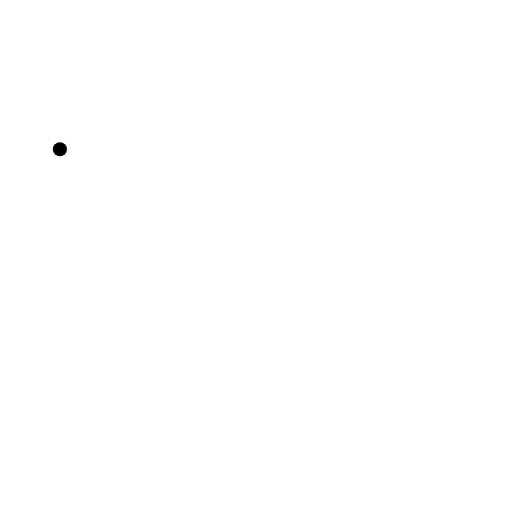
t = 0.00 s
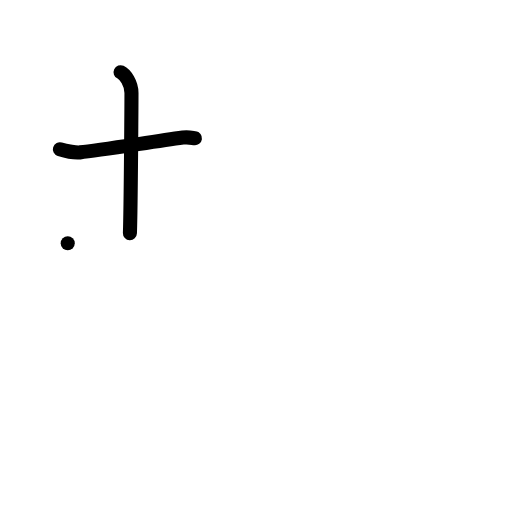
t = 2.00 s
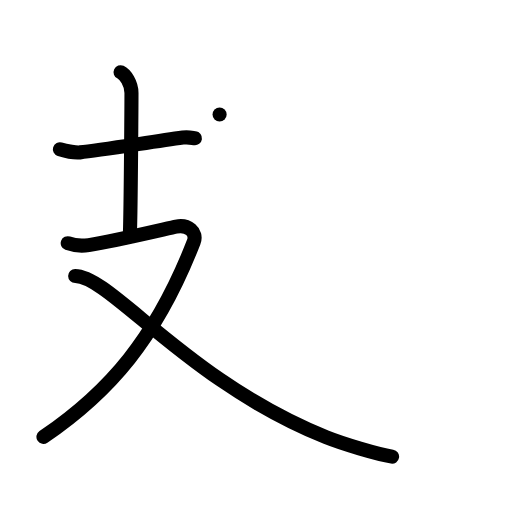
t = 4.00 s
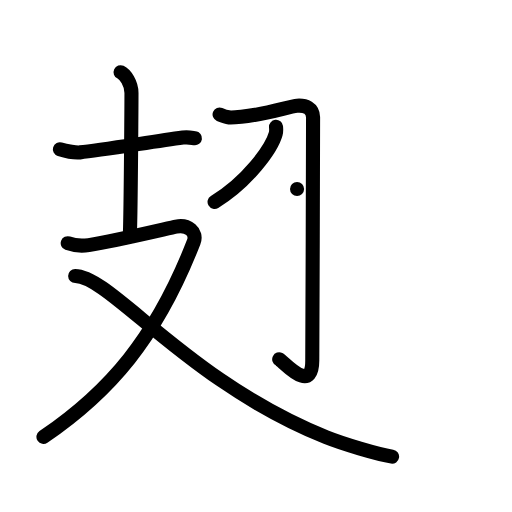
t = 6.00 s
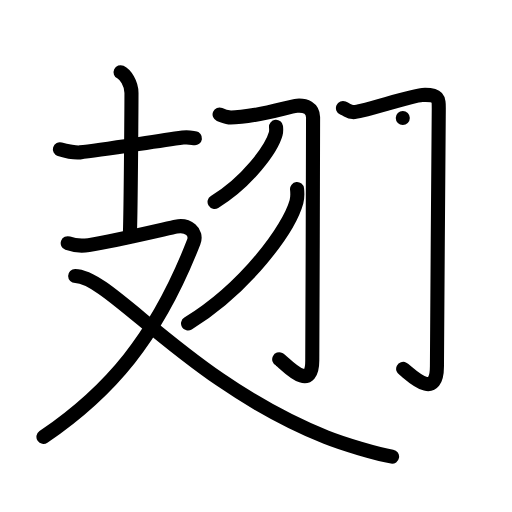
t = 8.00 s
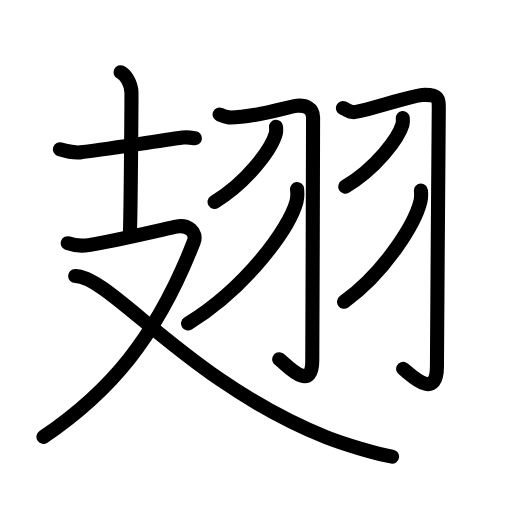
t = 10.00 s

The animated SVG that drew these frames (rendered in a browser with its animation timeline set to each time). Animation: 38 SMIL elements (animate=38); one cycle of 10.00 s.

<?xml version="1.0" encoding="UTF-8"?>
<!--
AniKanjiVG is licensed by CC-BY-SA Paul C. Sommerhoff (https://bitbucket.org/sommerhoff/anikanjivg).
AniKanjiVG uses KanjiVG which is licensed by CC-BY-SA Ulrich Apel (http://kanjivg.tagaini.net).
See also http://creativecommons.org/licenses/by-sa/3.0/
-->
<svg xmlns:kvg='http://kanjivg.tagaini.net' xmlns='http://www.w3.org/2000/svg' width='109' height='109' viewBox='0 0 109 109' style='fill:none;stroke:#000000;stroke-width:3;stroke-linecap:round;stroke-linejoin:round;' id="kvg:kanji_07fc5"><g id="kvg:07fc5" kvg:element="翅"><g id="kvg:07fc5-g1" kvg:element="支" kvg:position="nyo" kvg:radical="nelson"><g id="kvg:07fc5-g2" kvg:element="十" kvg:position="top"><path id="kvg:07fc5-s1" kvg:type="㇐" d="M12.75,31.78c1.5,0.47,3.58,0.73,4.3,0.66C21.25,32,32,30.25,38.94,29.29c1.21-0.17,1.95,0.07,2.56,0.15"><animate attributeName="d" begin="0.0s" dur="0.3333333333333333s" from="M12.75,31.78C12.75,31.78,12.75,31.78,12.75,31.78" to="M12.75,31.78c1.5,0.47,3.58,0.73,4.3,0.66" />
<animate attributeName="d" begin="0.3333333333333333s" dur="0.3333333333333333s" from="M12.75,31.78c1.5,0.47,3.58,0.73,4.3,0.66c0,0,0,0,0,0,0" to="M12.75,31.78c1.5,0.47,3.58,0.73,4.3,0.66C21.25,32,32,30.25,38.94,29.29" />
<animate attributeName="d" begin="0.6666666666666666s" dur="0.3333333333333333s" from="M12.75,31.78c1.5,0.47,3.58,0.73,4.3,0.66C21.25,32,32,30.25,38.94,29.29c0,0,0,0,0,0,0" to="M12.75,31.78c1.5,0.47,3.58,0.73,4.3,0.66C21.25,32,32,30.25,38.94,29.29c1.21-0.17,1.95,0.07,2.56,0.15" />
</path>
<path id="kvg:07fc5-s2" kvg:type="㇑a" d="M25.67,15.38c1,0.47,2.32,2.37,2.32,4.44c0,0.96-0.13,23.96-0.33,29.81"><animate attributeName="d" begin="1.0s" dur="0.5s" from="M25.67,15.38C25.67,15.38,25.67,15.38,25.67,15.38" to="M25.67,15.38c1,0.47,2.32,2.37,2.32,4.44" />
<animate attributeName="d" begin="1.5s" dur="0.5s" from="M25.67,15.38c1,0.47,2.32,2.37,2.32,4.44c0,0,0,0,0,0,0" to="M25.67,15.38c1,0.47,2.32,2.37,2.32,4.44c0,0.96-0.13,23.96-0.33,29.81" />
<animate attributeName="d" begin="0s" dur="1.0s" from="M-100,-100" to="M-100,-100" />
</path>
</g>
<g id="kvg:07fc5-g3" kvg:element="又" kvg:position="bottom"><path id="kvg:07fc5-s3" kvg:type="㇇" d="M14.42,51.78c1.11,0.4,2.2,0.76,4.47,0.4c5.86-0.93,17-3.61,18.61-3.93c2.5-0.5,4.56,1.16,3.75,3.25c-8,20.5-18,32-32,41.5"><animate attributeName="d" begin="2.0s" dur="0.25s" from="M14.42,51.78C14.42,51.78,14.42,51.78,14.42,51.78" to="M14.42,51.78c1.11,0.4,2.2,0.76,4.47,0.4" />
<animate attributeName="d" begin="2.25s" dur="0.25s" from="M14.42,51.78c1.11,0.4,2.2,0.76,4.47,0.4c0,0,0,0,0,0,0" to="M14.42,51.78c1.11,0.4,2.2,0.76,4.47,0.4c5.86-0.93,17-3.61,18.61-3.93" />
<animate attributeName="d" begin="2.5s" dur="0.25s" from="M14.42,51.78c1.11,0.4,2.2,0.76,4.47,0.4c5.86-0.93,17-3.61,18.61-3.93c0,0,0,0,0,0,0" to="M14.42,51.78c1.11,0.4,2.2,0.76,4.47,0.4c5.86-0.93,17-3.61,18.61-3.93c2.5-0.5,4.56,1.16,3.75,3.25" />
<animate attributeName="d" begin="2.75s" dur="0.25s" from="M14.42,51.78c1.11,0.4,2.2,0.76,4.47,0.4c5.86-0.93,17-3.61,18.61-3.93c2.5-0.5,4.56,1.16,3.75,3.25c0,0,0,0,0,0,0" to="M14.42,51.78c1.11,0.4,2.2,0.76,4.47,0.4c5.86-0.93,17-3.61,18.61-3.93c2.5-0.5,4.56,1.16,3.75,3.25c-8,20.5-18,32-32,41.5" />
<animate attributeName="d" begin="0s" dur="2.0s" from="M-100,-100" to="M-100,-100" />
</path>
<path id="kvg:07fc5-s4" kvg:type="㇏" d="M16,58.75c7.5,0,24,22.5,53.47,34.35c3.46,1.39,10.85,3.6,14,4.12"><animate attributeName="d" begin="3.0s" dur="0.5s" from="M16,58.75C16,58.75,16,58.75,16,58.75" to="M16,58.75c7.5,0,24,22.5,53.47,34.35" />
<animate attributeName="d" begin="3.5s" dur="0.5s" from="M16,58.75c7.5,0,24,22.5,53.47,34.35c0,0,0,0,0,0,0" to="M16,58.75c7.5,0,24,22.5,53.47,34.35c3.46,1.39,10.85,3.6,14,4.12" />
<animate attributeName="d" begin="0s" dur="3.0s" from="M-100,-100" to="M-100,-100" />
</path>
</g>
</g>
<g id="kvg:07fc5-g4" kvg:element="羽" kvg:variant="true" kvg:radical="tradit"><g id="kvg:07fc5-g5" kvg:position="left"><path id="kvg:07fc5-s5" kvg:type="㇆" d="M46.75,24.37c1.75,0.74,2.05,0.74,4.62,0.49c5.22-0.49,10.28-2.24,11.87-2.35c1.8-0.12,3.35,0.48,3.41,2.47c0.06,2.21-0.17,44.75-0.17,51.76c0,7.42-6.15,0.19-7.04-0.25"><animate attributeName="d" begin="4.0s" dur="0.2s" from="M46.75,24.37C46.75,24.37,46.75,24.37,46.75,24.37" to="M46.75,24.37c1.75,0.74,2.05,0.74,4.62,0.49" />
<animate attributeName="d" begin="4.2s" dur="0.2s" from="M46.75,24.37c1.75,0.74,2.05,0.74,4.62,0.49c0,0,0,0,0,0,0" to="M46.75,24.37c1.75,0.74,2.05,0.74,4.62,0.49c5.22-0.49,10.28-2.24,11.87-2.35" />
<animate attributeName="d" begin="4.4s" dur="0.2s" from="M46.75,24.37c1.75,0.74,2.05,0.74,4.62,0.49c5.22-0.49,10.28-2.24,11.87-2.35c0,0,0,0,0,0,0" to="M46.75,24.37c1.75,0.74,2.05,0.74,4.62,0.49c5.22-0.49,10.28-2.24,11.87-2.35c1.8-0.12,3.35,0.48,3.41,2.47" />
<animate attributeName="d" begin="4.6s" dur="0.2s" from="M46.75,24.37c1.75,0.74,2.05,0.74,4.62,0.49c5.22-0.49,10.28-2.24,11.87-2.35c1.8-0.12,3.35,0.48,3.41,2.47c0,0,0,0,0,0,0" to="M46.75,24.37c1.75,0.74,2.05,0.74,4.62,0.49c5.22-0.49,10.28-2.24,11.87-2.35c1.8-0.12,3.35,0.48,3.41,2.47c0.06,2.21-0.17,44.75-0.17,51.76" />
<animate attributeName="d" begin="4.8s" dur="0.2s" from="M46.75,24.37c1.75,0.74,2.05,0.74,4.62,0.49c5.22-0.49,10.28-2.24,11.87-2.35c1.8-0.12,3.35,0.48,3.41,2.47c0.06,2.21-0.17,44.75-0.17,51.76c0,0,0,0,0,0,0" to="M46.75,24.37c1.75,0.74,2.05,0.74,4.62,0.49c5.22-0.49,10.28-2.24,11.87-2.35c1.8-0.12,3.35,0.48,3.41,2.47c0.06,2.21-0.17,44.75-0.17,51.76c0,7.42-6.15,0.19-7.04-0.25" />
<animate attributeName="d" begin="0s" dur="4.0s" from="M-100,-100" to="M-100,-100" />
</path>
<path id="kvg:07fc5-s6" kvg:type="㇒" d="M58.76,27c0.04,0.38,0.08,0.97-0.07,1.51c-0.89,3.19-6.01,10.19-13.01,14.48"><animate attributeName="d" begin="5.0s" dur="0.5s" from="M58.76,27C58.76,27,58.76,27,58.76,27" to="M58.76,27c0.04,0.38,0.08,0.97-0.07,1.51" />
<animate attributeName="d" begin="5.5s" dur="0.5s" from="M58.76,27c0.04,0.38,0.08,0.97-0.07,1.51c0,0,0,0,0,0,0" to="M58.76,27c0.04,0.38,0.08,0.97-0.07,1.51c-0.89,3.19-6.01,10.19-13.01,14.48" />
<animate attributeName="d" begin="0s" dur="5.0s" from="M-100,-100" to="M-100,-100" />
</path>
<path id="kvg:07fc5-s7" kvg:type="㇒" d="M63.24,40.25c0.07,0.67,0.14,1.74-0.13,2.71c-1.58,5.71-10.66,18.24-23.08,25.91"><animate attributeName="d" begin="6.0s" dur="0.5s" from="M63.24,40.25C63.24,40.25,63.24,40.25,63.24,40.25" to="M63.24,40.25c0.07,0.67,0.14,1.74-0.13,2.71" />
<animate attributeName="d" begin="6.5s" dur="0.5s" from="M63.24,40.25c0.07,0.67,0.14,1.74-0.13,2.71c0,0,0,0,0,0,0" to="M63.24,40.25c0.07,0.67,0.14,1.74-0.13,2.71c-1.58,5.71-10.66,18.24-23.08,25.91" />
<animate attributeName="d" begin="0s" dur="6.0s" from="M-100,-100" to="M-100,-100" />
</path>
</g>
<g id="kvg:07fc5-g6" kvg:position="right"><path id="kvg:07fc5-s8" kvg:type="㇆" d="M73.01,23.01c1.79,0.78,1.55,1.19,4.1,0.52C82,22.25,88.27,20.3,89.9,20.22c3.66-0.18,3.51,0.93,3.51,3.1c0,3.47-0.39,47.24-0.39,54.68c0,7.89-6.28,1-7.19,0.54"><animate attributeName="d" begin="7.0s" dur="0.2s" from="M73.01,23.01C73.01,23.01,73.01,23.01,73.01,23.01" to="M73.01,23.01c1.79,0.78,1.55,1.19,4.1,0.52" />
<animate attributeName="d" begin="7.2s" dur="0.2s" from="M73.01,23.01c1.79,0.78,1.55,1.19,4.1,0.52c0,0,0,0,0,0,0" to="M73.01,23.01c1.79,0.78,1.55,1.19,4.1,0.52C82,22.25,88.27,20.3,89.9,20.22" />
<animate attributeName="d" begin="7.4s" dur="0.2s" from="M73.01,23.01c1.79,0.78,1.55,1.19,4.1,0.52C82,22.25,88.27,20.3,89.9,20.22c0,0,0,0,0,0,0" to="M73.01,23.01c1.79,0.78,1.55,1.19,4.1,0.52C82,22.25,88.27,20.3,89.9,20.22c3.66-0.18,3.51,0.93,3.51,3.1" />
<animate attributeName="d" begin="7.6s" dur="0.2s" from="M73.01,23.01c1.79,0.78,1.55,1.19,4.1,0.52C82,22.25,88.27,20.3,89.9,20.22c3.66-0.18,3.51,0.93,3.51,3.1c0,0,0,0,0,0,0" to="M73.01,23.01c1.79,0.78,1.55,1.19,4.1,0.52C82,22.25,88.27,20.3,89.9,20.22c3.66-0.18,3.51,0.93,3.51,3.1c0,3.47-0.39,47.24-0.39,54.68" />
<animate attributeName="d" begin="7.8s" dur="0.2s" from="M73.01,23.01c1.79,0.78,1.55,1.19,4.1,0.52C82,22.25,88.27,20.3,89.9,20.22c3.66-0.18,3.51,0.93,3.51,3.1c0,3.47-0.39,47.24-0.39,54.68c0,0,0,0,0,0,0" to="M73.01,23.01c1.79,0.78,1.55,1.19,4.1,0.52C82,22.25,88.27,20.3,89.9,20.22c3.66-0.18,3.51,0.93,3.51,3.1c0,3.47-0.39,47.24-0.39,54.68c0,7.89-6.28,1-7.19,0.54" />
<animate attributeName="d" begin="0s" dur="7.0s" from="M-100,-100" to="M-100,-100" />
</path>
<path id="kvg:07fc5-s9" kvg:type="㇒" d="M85.75,25.13c0.03,0.34,0.07,0.89-0.07,1.38c-0.84,2.92-5.63,9.32-12.18,13.23"><animate attributeName="d" begin="8.0s" dur="0.5s" from="M85.75,25.13C85.75,25.13,85.75,25.13,85.75,25.13" to="M85.75,25.13c0.03,0.34,0.07,0.89-0.07,1.38" />
<animate attributeName="d" begin="8.5s" dur="0.5s" from="M85.75,25.13c0.03,0.34,0.07,0.89-0.07,1.38c0,0,0,0,0,0,0" to="M85.75,25.13c0.03,0.34,0.07,0.89-0.07,1.38c-0.84,2.92-5.63,9.32-12.18,13.23" />
<animate attributeName="d" begin="0s" dur="8.0s" from="M-100,-100" to="M-100,-100" />
</path>
<path id="kvg:07fc5-s10" kvg:type="㇒" d="M89.61,40.57c0.05,0.56,0.1,1.44-0.09,2.24C88.4,47.53,82,57.91,73.25,64.25"><animate attributeName="d" begin="9.0s" dur="0.5s" from="M89.61,40.57C89.61,40.57,89.61,40.57,89.61,40.57" to="M89.61,40.57c0.05,0.56,0.1,1.44-0.09,2.24" />
<animate attributeName="d" begin="9.5s" dur="0.5s" from="M89.61,40.57c0.05,0.56,0.1,1.44-0.09,2.24c0,0,0,0,0,0,0" to="M89.61,40.57c0.05,0.56,0.1,1.44-0.09,2.24C88.4,47.53,82,57.91,73.25,64.25" />
<animate attributeName="d" begin="0s" dur="9.0s" from="M-100,-100" to="M-100,-100" />
</path>
</g>
</g>
</g>
</svg>
